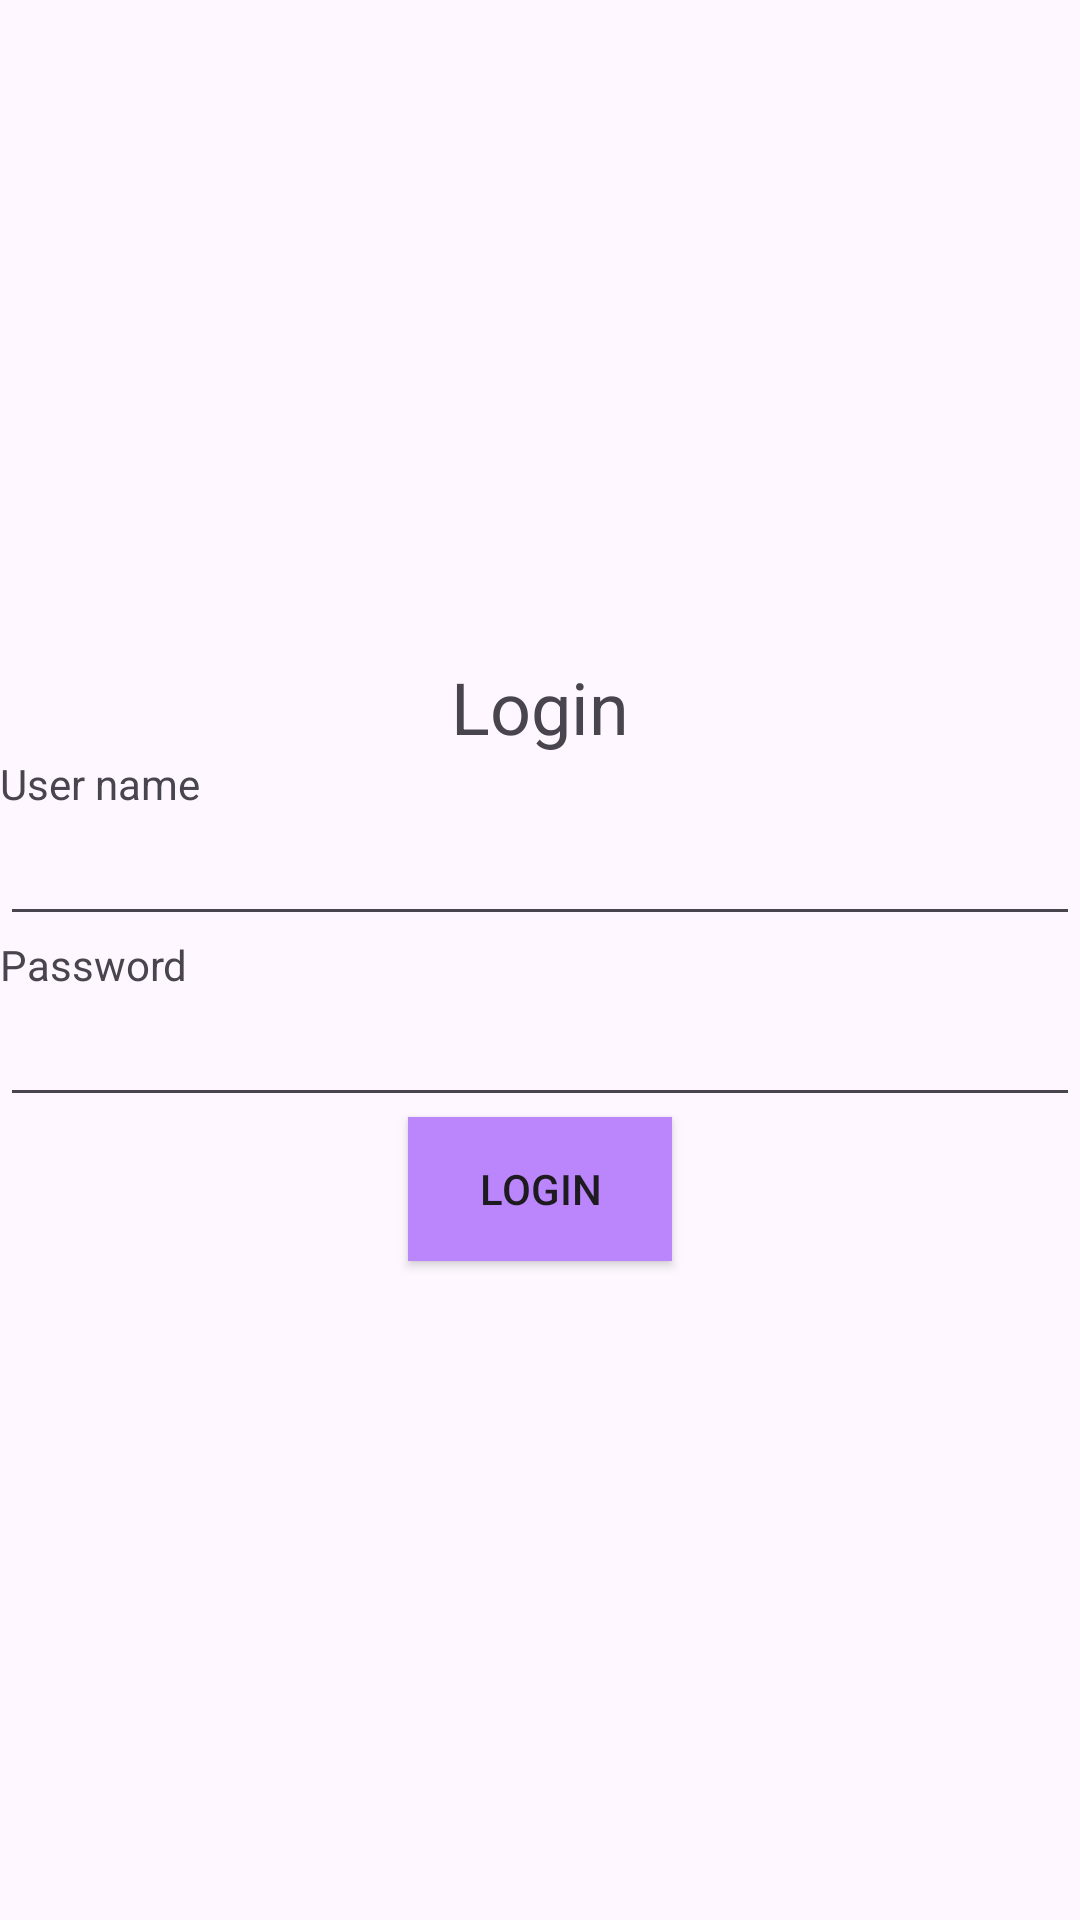

Produce the Android XML layout that renders to this screen, including the resource entries it uses.
<!-- AndroidManifest.xml: application theme AppTheme1 -->
<!-- res/layout/activity_exercise5_lab1_firstway.xml -->
<?xml version="1.0" encoding="utf-8"?>
<LinearLayout
    xmlns:android="http://schemas.android.com/apk/res/android"
    xmlns:app="http://schemas.android.com/apk/res-auto"
    xmlns:tools="http://schemas.android.com/tools"
    android:id="@+id/main"
    android:layout_width="match_parent"
    android:layout_height="match_parent"
    android:gravity="center"
    android:orientation="vertical"
    tools:context=".MainActivity">
    <TextView
        android:id="@+id/tvLogin"
        android:layout_width="wrap_content"
        android:layout_height="wrap_content"
        android:text="Login"
        android:textSize="24sp" />
    <TextView
        android:id="@+id/tvUser"
        android:layout_width="match_parent"
        android:layout_height="wrap_content"
        android:text="User name" />
    <EditText
        android:id="@+id/editUser"
        android:layout_width="match_parent"
        android:layout_height="wrap_content" />
    <TextView
        android:id="@+id/tvPassword"
        android:layout_width="match_parent"
        android:layout_height="wrap_content"
        android:text="Password" />
    <EditText
        android:id="@+id/editPassword"
        android:layout_width="match_parent"
        android:inputType="textPassword"
        android:layout_height="wrap_content" />
    <Button
        android:id="@+id/btnOk"
        android:background="@color/purple_200"
        android:layout_width="wrap_content"
        android:layout_height="wrap_content"
        android:text="Login"
        android:onClick="onLogin"/>
</LinearLayout>
<!-- resources referenced by this layout -->
<resources>
  <color name="purple_200">#FFBB86FC</color>
  <style name="AppTheme1" parent="Base.Theme.AppCompat.Light.DarkActionBar">
          
          <item name="colorPrimary">@color/colorPrimary</item>
          
          <item name="colorPrimaryDark">@color/colorPrimaryDark</item>
          
          <item name="colorAccent">@color/colorAccent</item>
      </style>
  <color name="colorPrimary">#008577</color>
  <color name="colorPrimaryDark">#00574B</color>
  <color name="colorAccent">#D81B60</color>
</resources>
